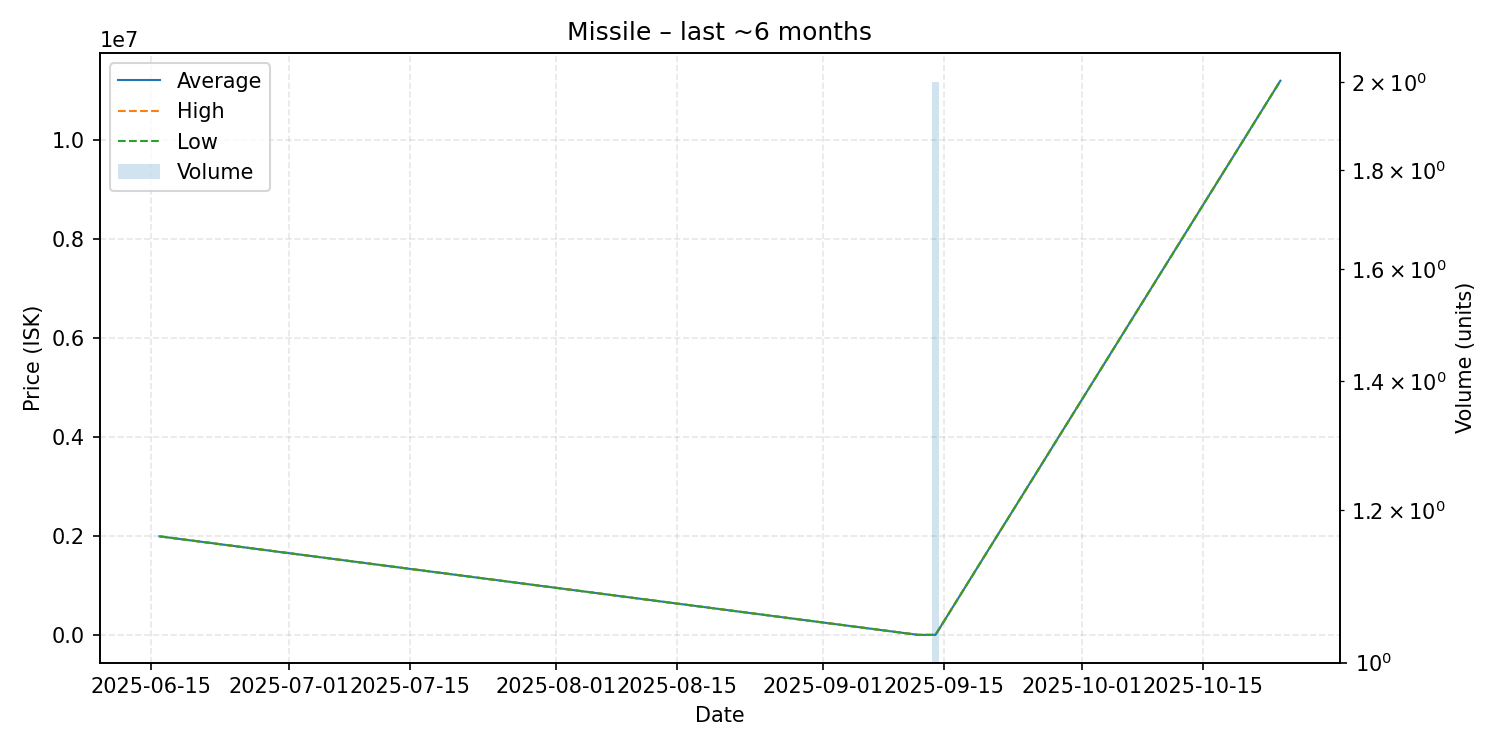

The table this chart was drawn from, first rows:
date, average, highest, lowest, order_count, volume
2025-06-16, 2000000, 2000000, 2000000, 1, 1
2025-09-12, 10180, 10180, 10180, 1, 1
2025-09-14, 10180, 10180, 10180, 1, 2
2025-10-24, 11200000, 11200000, 11200000, 1, 1
